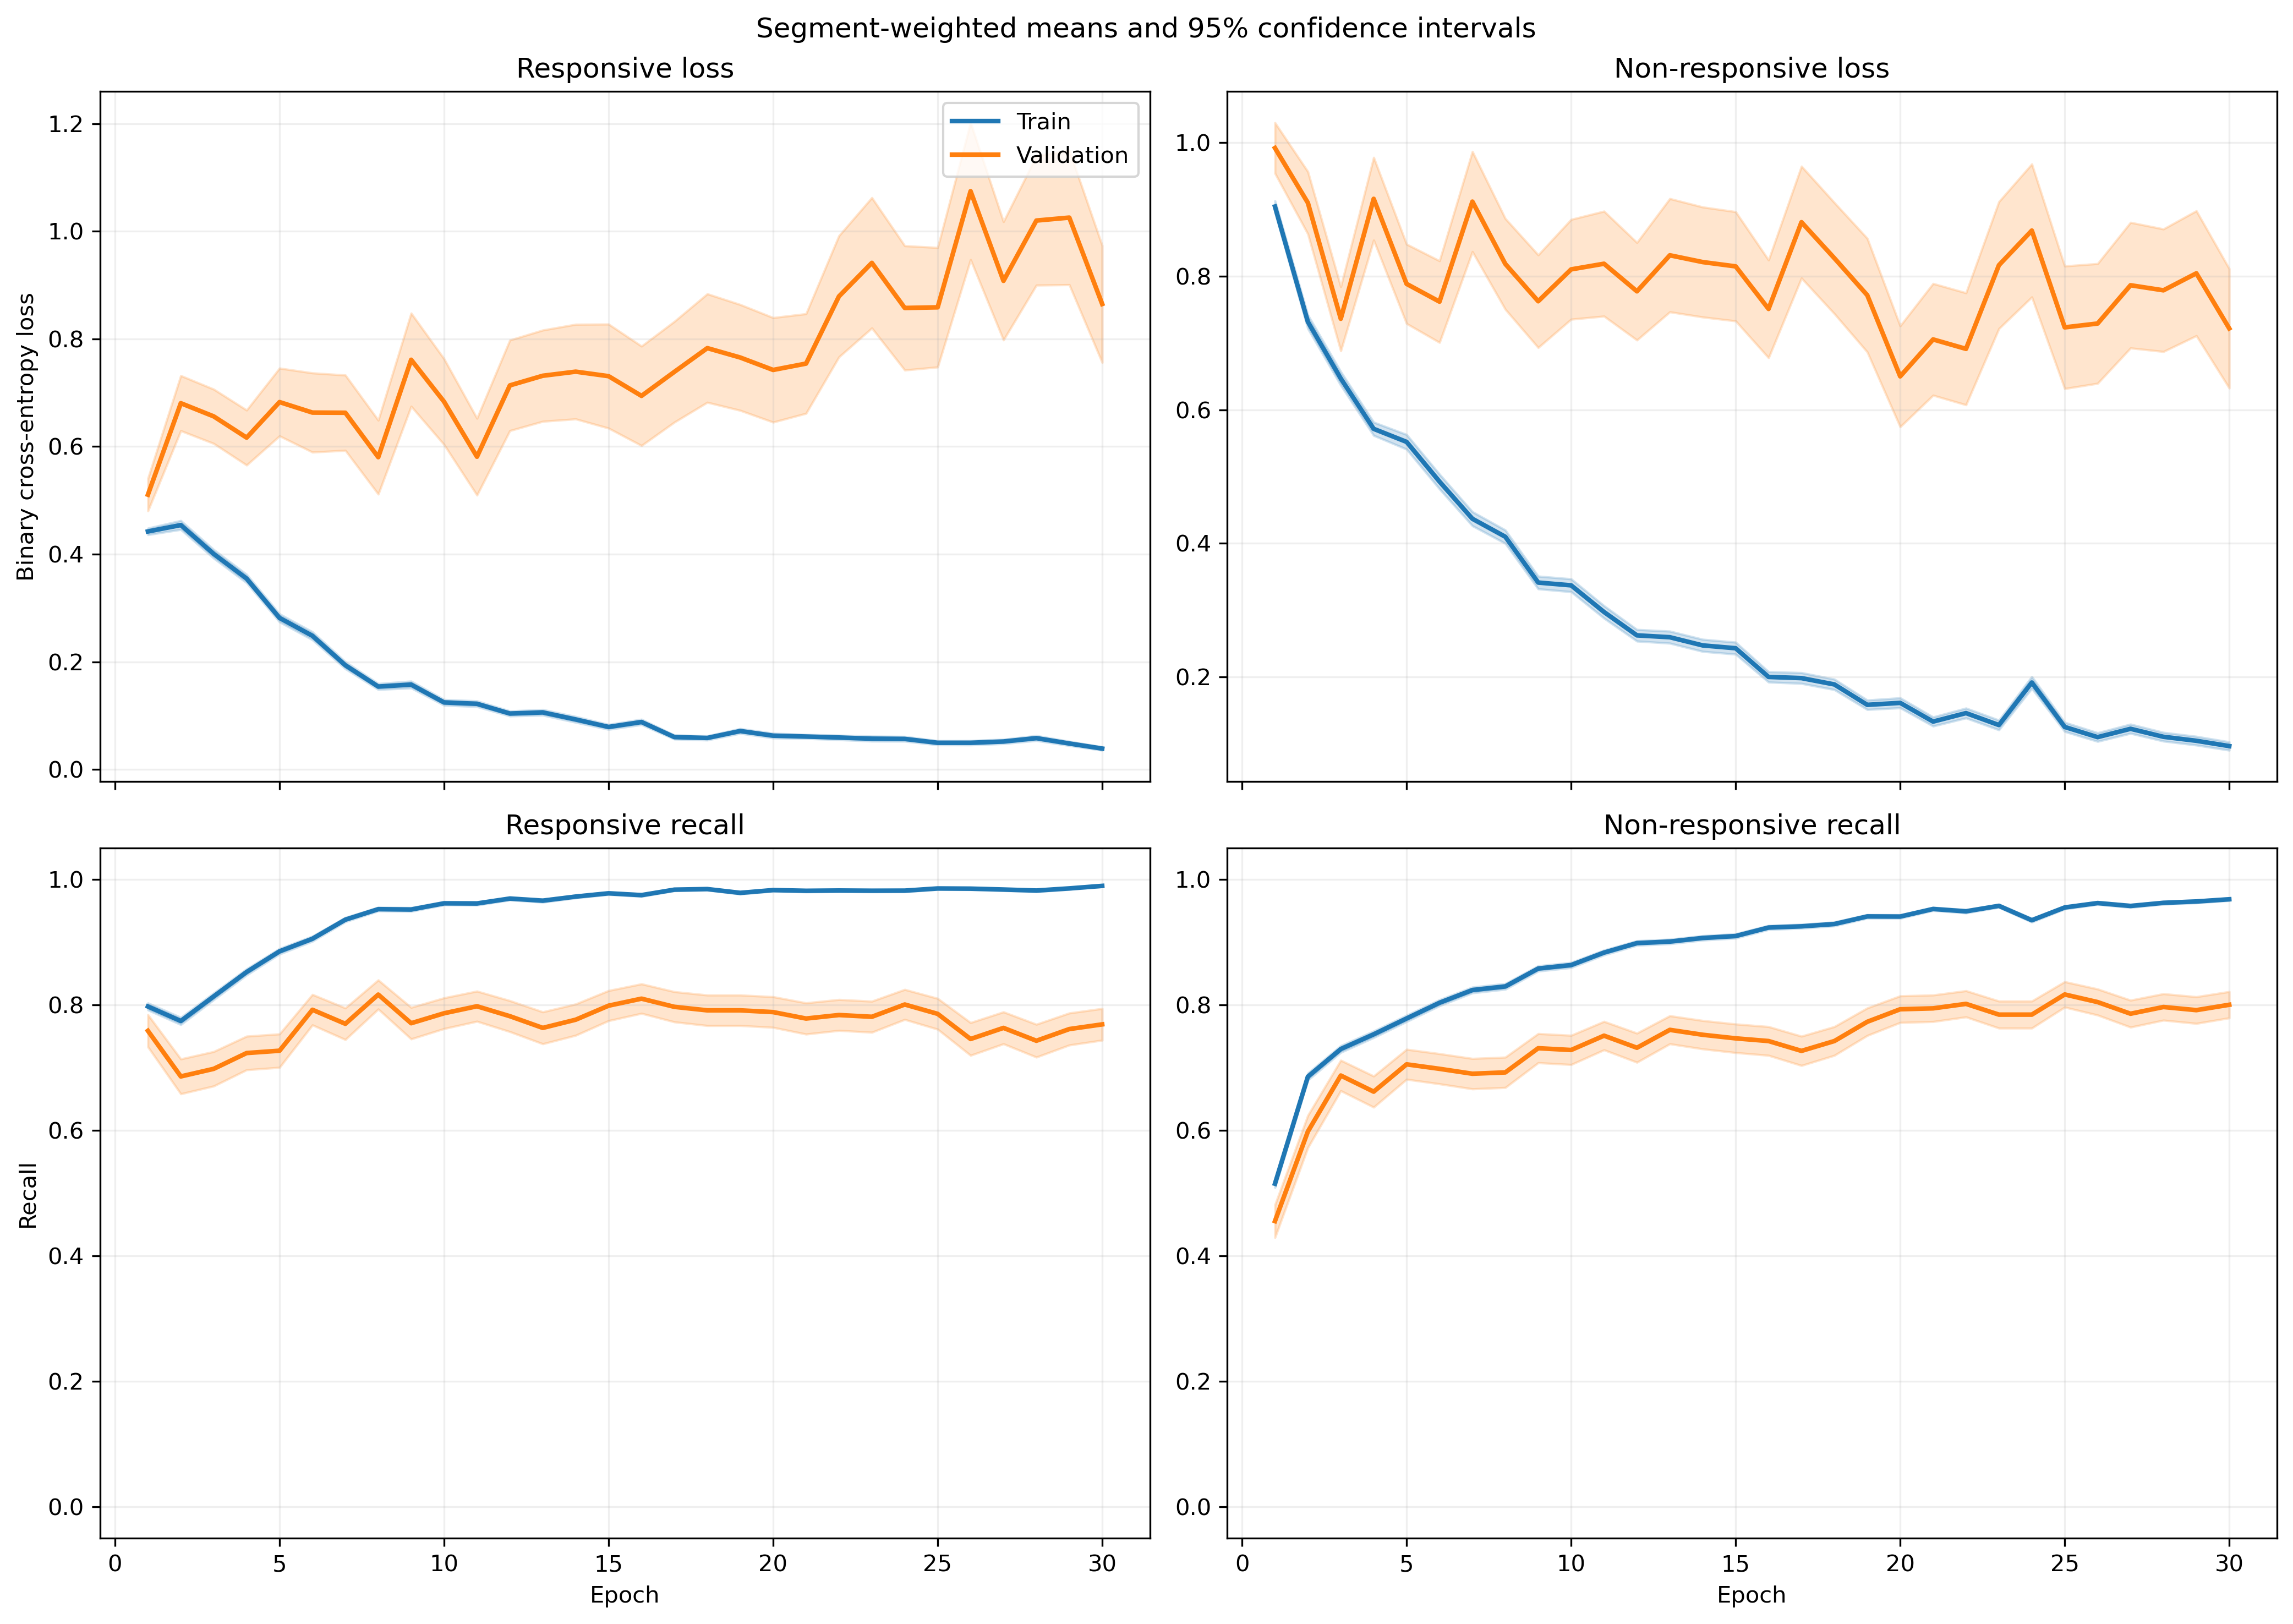

Data behind this chart, as committed beside it:
fold, epoch, split, r_loss, r_loss_count, r_loss_sum, r_loss_sum_sq, r_recall, r_recall_count, r_recall_sum, r_recall_sum_sq, nr_loss, nr_loss_count, nr_loss_sum, nr_loss_sum_sq, nr_recall, nr_recall_count, nr_recall_sum, nr_recall_sum_sq
1, 1, train, 0.4418, 1063, 469.7, 442.1, 0.7883, 1063, 838.0, 838.0, 0.9159, 1401, 1283, 1985, 0.5282, 1401, 740.0, 740.0
1, 1, validation, 0.1393, 10, 1.393, 0.2693, 1.0, 10, 10.0, 10.0, , 0, 0.0, 0.0, , 0, 0.0, 0.0
1, 2, train, 0.4295, 1063, 456.5, 539.9, 0.8034, 1063, 854.0, 854.0, 0.7743, 1401, 1085, 1803, 0.6146, 1401, 861.0, 861.0
1, 2, validation, 0.1552, 10, 1.552, 0.4322, 1.0, 10, 10.0, 10.0, , 0, 0.0, 0.0, , 0, 0.0, 0.0
1, 3, train, 0.3236, 1063, 344, 415.8, 0.842, 1063, 895.0, 895.0, 0.7455, 1401, 1044, 2173, 0.7116, 1401, 997.0, 997.0
1, 3, validation, 0.06151, 10, 0.6151, 0.08552, 1.0, 10, 10.0, 10.0, , 0, 0.0, 0.0, , 0, 0.0, 0.0
1, 4, train, 0.3433, 1063, 364.9, 439.1, 0.857, 1063, 911.0, 911.0, 0.5145, 1401, 720.8, 1150, 0.7666, 1401, 1074, 1074
1, 4, validation, 0.07361, 10, 0.7361, 0.08842, 1.0, 10, 10.0, 10.0, , 0, 0.0, 0.0, , 0, 0.0, 0.0
1, 5, train, 0.1954, 1063, 207.8, 193, 0.9323, 1063, 991.0, 991.0, 0.5096, 1401, 713.9, 1345, 0.7844, 1401, 1099, 1099
1, 5, validation, 0.05043, 10, 0.5043, 0.05705, 1.0, 10, 10.0, 10.0, , 0, 0.0, 0.0, , 0, 0.0, 0.0
1, 6, train, 0.2963, 1063, 315, 454.1, 0.8786, 1063, 934.0, 934.0, 0.3854, 1401, 539.9, 1169, 0.8487, 1401, 1189, 1189
1, 6, validation, 0.05351, 10, 0.5351, 0.06481, 1.0, 10, 10.0, 10.0, , 0, 0.0, 0.0, , 0, 0.0, 0.0
1, 7, train, 0.1923, 1063, 204.4, 274.9, 0.9398, 1063, 999.0, 999.0, 0.3315, 1401, 464.5, 956.7, 0.8687, 1401, 1217, 1217
1, 7, validation, 0.03489, 10, 0.3489, 0.03347, 1.0, 10, 10.0, 10.0, , 0, 0.0, 0.0, , 0, 0.0, 0.0
1, 8, train, 0.1857, 1063, 197.4, 279.6, 0.9294, 1063, 988.0, 988.0, 0.2578, 1401, 361.2, 753.3, 0.8958, 1401, 1255, 1255
1, 8, validation, 0.03071, 10, 0.3071, 0.05512, 1.0, 10, 10.0, 10.0, , 0, 0.0, 0.0, , 0, 0.0, 0.0
1, 9, train, 0.1043, 1063, 110.9, 149.6, 0.968, 1063, 1029, 1029, 0.3373, 1401, 472.6, 1130, 0.8615, 1401, 1207, 1207
1, 9, validation, 0.009195, 10, 0.09195, 0.001126, 1.0, 10, 10.0, 10.0, , 0, 0.0, 0.0, , 0, 0.0, 0.0
1, 10, train, 0.08056, 1063, 85.64, 96.61, 0.9812, 1063, 1043, 1043, 0.3257, 1401, 456.2, 954.8, 0.853, 1401, 1195, 1195
1, 10, validation, 0.008245, 10, 0.08245, 0.001262, 1.0, 10, 10.0, 10.0, , 0, 0.0, 0.0, , 0, 0.0, 0.0
1, 11, train, 0.09736, 1063, 103.5, 133.2, 0.968, 1063, 1029, 1029, 0.2257, 1401, 316.2, 833.8, 0.9186, 1401, 1287, 1287
1, 11, validation, 0.003436, 10, 0.03436, 0.0001888, 1.0, 10, 10.0, 10.0, , 0, 0.0, 0.0, , 0, 0.0, 0.0
1, 12, train, 0.1009, 1063, 107.3, 91.12, 0.9718, 1063, 1033, 1033, 0.2278, 1401, 319.1, 606.9, 0.9143, 1401, 1281, 1281
1, 12, validation, 0.03255, 10, 0.3255, 0.04556, 1.0, 10, 10.0, 10.0, , 0, 0.0, 0.0, , 0, 0.0, 0.0
1, 13, train, 0.1733, 1063, 184.3, 342.4, 0.936, 1063, 995.0, 995.0, 0.1349, 1401, 188.9, 380.1, 0.9458, 1401, 1325, 1325
1, 13, validation, 0.1673, 10, 1.673, 2.185, 0.9, 10, 9.0, 9.0, , 0, 0.0, 0.0, , 0, 0.0, 0.0
1, 14, train, 0.06794, 1063, 72.22, 130, 0.9821, 1063, 1044, 1044, 0.1811, 1401, 253.8, 684.4, 0.9372, 1401, 1313, 1313
1, 14, validation, 0.003691, 10, 0.03691, 0.0002701, 1.0, 10, 10.0, 10.0, , 0, 0.0, 0.0, , 0, 0.0, 0.0
1, 15, train, 0.1196, 1063, 127.2, 190.4, 0.9595, 1063, 1020, 1020, 0.133, 1401, 186.4, 408.2, 0.9557, 1401, 1339, 1339
1, 15, validation, 0.06204, 10, 0.6204, 0.06551, 1.0, 10, 10.0, 10.0, , 0, 0.0, 0.0, , 0, 0.0, 0.0
1, 16, train, 0.0594, 1063, 63.15, 101.1, 0.9878, 1063, 1050, 1050, 0.1393, 1401, 195.2, 440, 0.9443, 1401, 1323, 1323
1, 16, validation, 0.009382, 10, 0.09382, 0.002317, 1.0, 10, 10.0, 10.0, , 0, 0.0, 0.0, , 0, 0.0, 0.0
1, 17, train, 0.04169, 1063, 44.31, 39.91, 0.9906, 1063, 1053, 1053, 0.1767, 1401, 247.6, 574.5, 0.9415, 1401, 1319, 1319
1, 17, validation, 0.006431, 10, 0.06431, 0.0005827, 1.0, 10, 10.0, 10.0, , 0, 0.0, 0.0, , 0, 0.0, 0.0
1, 18, train, 0.07557, 1063, 80.33, 161.3, 0.9737, 1063, 1035, 1035, 0.1212, 1401, 169.8, 480.1, 0.9636, 1401, 1350, 1350
1, 18, validation, 0.01179, 10, 0.1179, 0.005116, 1.0, 10, 10.0, 10.0, , 0, 0.0, 0.0, , 0, 0.0, 0.0
1, 19, train, 0.03873, 1063, 41.17, 47.41, 0.9887, 1063, 1051, 1051, 0.1089, 1401, 152.6, 405.6, 0.9679, 1401, 1356, 1356
1, 19, validation, 0.002233, 10, 0.02233, 0.0001289, 1.0, 10, 10.0, 10.0, , 0, 0.0, 0.0, , 0, 0.0, 0.0
1, 20, train, 0.02205, 1063, 23.44, 13.36, 0.9953, 1063, 1058, 1058, 0.14, 1401, 196.1, 548.1, 0.9536, 1401, 1336, 1336
1, 20, validation, 0.005631, 10, 0.05631, 0.001261, 1.0, 10, 10.0, 10.0, , 0, 0.0, 0.0, , 0, 0.0, 0.0
1, 21, train, 0.03341, 1063, 35.51, 40.97, 0.9906, 1063, 1053, 1053, 0.07859, 1401, 110.1, 326.9, 0.9786, 1401, 1371, 1371
1, 21, validation, 0.003256, 10, 0.03256, 0.0002667, 1.0, 10, 10.0, 10.0, , 0, 0.0, 0.0, , 0, 0.0, 0.0
1, 22, train, 0.05627, 1063, 59.82, 86.46, 0.9793, 1063, 1041, 1041, 0.1045, 1401, 146.4, 378.4, 0.9629, 1401, 1349, 1349
1, 22, validation, 0.01441, 10, 0.1441, 0.01291, 1.0, 10, 10.0, 10.0, , 0, 0.0, 0.0, , 0, 0.0, 0.0
1, 23, train, 0.02465, 1063, 26.2, 16.18, 0.9887, 1063, 1051, 1051, 0.1074, 1401, 150.5, 461.3, 0.9672, 1401, 1355, 1355
1, 23, validation, 0.01044, 10, 0.1044, 0.004259, 1.0, 10, 10.0, 10.0, , 0, 0.0, 0.0, , 0, 0.0, 0.0
1, 24, train, 0.2335, 1063, 248.2, 781.2, 0.921, 1063, 979.0, 979.0, 0.7929, 1401, 1111, 4889, 0.7951, 1401, 1114, 1114
1, 24, validation, 0.3026, 10, 3.026, 5.779, 0.9, 10, 9.0, 9.0, , 0, 0.0, 0.0, , 0, 0.0, 0.0
1, 25, train, 0.05725, 1063, 60.86, 71.21, 0.9849, 1063, 1047, 1047, 0.1007, 1401, 141.1, 331.8, 0.9629, 1401, 1349, 1349
1, 25, validation, 0.01169, 10, 0.1169, 0.002707, 1.0, 10, 10.0, 10.0, , 0, 0.0, 0.0, , 0, 0.0, 0.0
1, 26, train, 0.04175, 1063, 44.38, 52.04, 0.9878, 1063, 1050, 1050, 0.1226, 1401, 171.8, 564, 0.9636, 1401, 1350, 1350
1, 26, validation, 0.001954, 10, 0.01954, 8.445244179711153e-05, 1.0, 10, 10.0, 10.0, , 0, 0.0, 0.0, , 0, 0.0, 0.0
1, 27, train, 0.07336, 1063, 77.98, 222.5, 0.9812, 1063, 1043, 1043, 0.06517, 1401, 91.3, 300.8, 0.9793, 1401, 1372, 1372
1, 27, validation, 0.001876, 10, 0.01876, 8.802685056252813e-05, 1.0, 10, 10.0, 10.0, , 0, 0.0, 0.0, , 0, 0.0, 0.0
1, 28, train, 0.02513, 1063, 26.71, 25.85, 0.9906, 1063, 1053, 1053, 0.1685, 1401, 236.1, 851.7, 0.945, 1401, 1324, 1324
1, 28, validation, 0.002374, 10, 0.02374, 0.0002236, 1.0, 10, 10.0, 10.0, , 0, 0.0, 0.0, , 0, 0.0, 0.0
1, 29, train, 0.01134, 1063, 12.05, 6.905, 0.9972, 1063, 1060, 1060, 0.1278, 1401, 179.1, 664.9, 0.9615, 1401, 1347, 1347
1, 29, validation, 0.001359, 10, 0.01359, 4.5962622834849753e-05, 1.0, 10, 10.0, 10.0, , 0, 0.0, 0.0, , 0, 0.0, 0.0
1, 30, train, 0.02115, 1063, 22.49, 30.68, 0.9944, 1063, 1057, 1057, 0.08893, 1401, 124.6, 419.8, 0.9736, 1401, 1364, 1364
1, 30, validation, 0.004342, 10, 0.04342, 0.0005412, 1.0, 10, 10.0, 10.0, , 0, 0.0, 0.0, , 0, 0.0, 0.0
... 1,140 more rows
